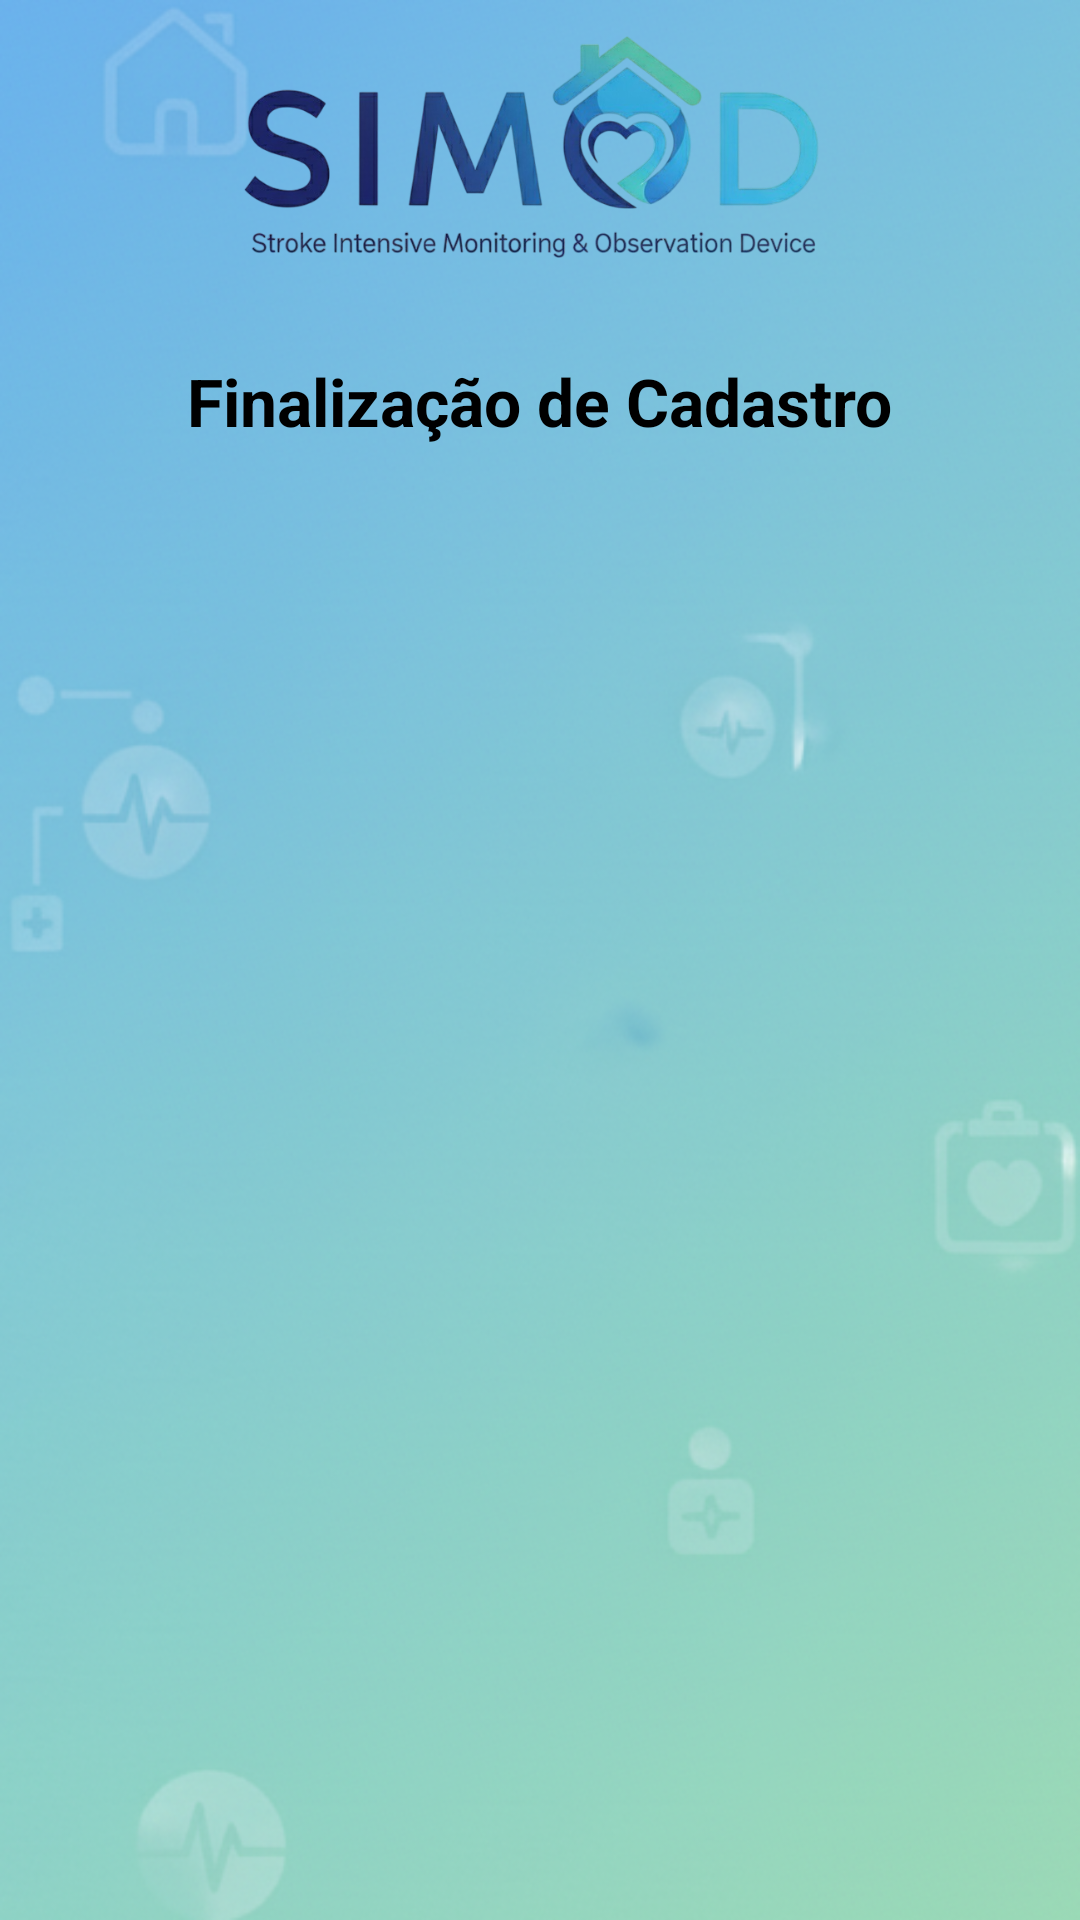

Reconstruct the res/layout file that produces this screen, plus the resources it refers to.
<!-- AndroidManifest.xml: application theme Theme.SIMODAPP -->
<!-- res/layout/finaliza_cadastro_profissional.xml -->
<?xml version="1.0" encoding="utf-8"?>
<androidx.constraintlayout.widget.ConstraintLayout xmlns:android="http://schemas.android.com/apk/res/android"
    xmlns:app="http://schemas.android.com/apk/res-auto"
    xmlns:tools="http://schemas.android.com/tools"
    android:layout_width="match_parent"
    android:layout_height="match_parent">

    <androidx.constraintlayout.widget.ConstraintLayout
        android:layout_width="match_parent"
        android:layout_height="match_parent"
        android:background="@drawable/planodefundo">

        <TextView
            android:id="@+id/textView2"
            android:layout_width="wrap_content"
            android:layout_height="wrap_content"
            android:layout_gravity="center_horizontal"
            android:text="Finalização de Cadastro"
            android:textColor="#000000"
            android:textSize="22sp"
            android:textStyle="bold"
            app:layout_constraintBottom_toBottomOf="parent"
            app:layout_constraintEnd_toEndOf="parent"
            app:layout_constraintStart_toStartOf="parent"
            app:layout_constraintTop_toBottomOf="@+id/imageView15"
            app:layout_constraintVertical_bias="0.037" />

        <ImageView
            android:id="@+id/imageView15"
            android:layout_width="200dp"
            android:layout_height="100dp"
            android:scaleType="fitCenter"
            app:layout_constraintEnd_toEndOf="parent"
            app:layout_constraintStart_toStartOf="parent"
            app:layout_constraintTop_toTopOf="parent"
            app:srcCompat="@drawable/simodpngsemfundo" />
    </androidx.constraintlayout.widget.ConstraintLayout>
</androidx.constraintlayout.widget.ConstraintLayout>
<!-- resources referenced by this layout -->
<resources>
  <!-- drawable planodefundo: png bitmap (drawable, 320071 bytes) -->
  <!-- drawable simodpngsemfundo: png bitmap (drawable, 145628 bytes) -->
  <style name="Theme.SIMODAPP" parent="Base.Theme.SIMODAPP" />
  <style name="Base.Theme.SIMODAPP" parent="Theme.Material3.DayNight.NoActionBar">
          
          
      </style>
</resources>
